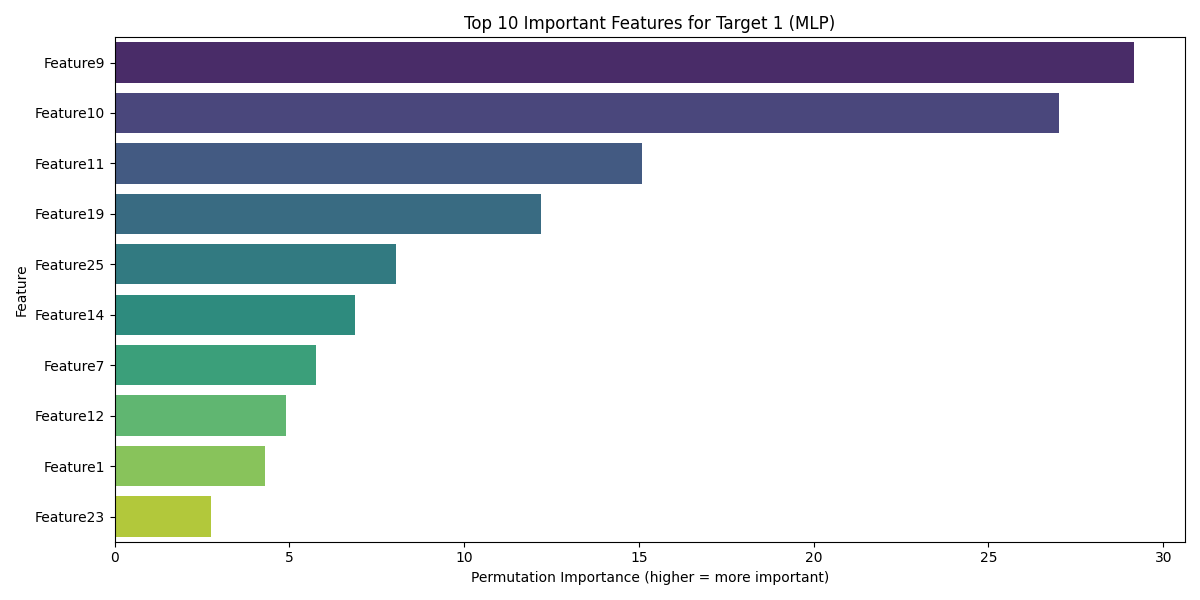

Values plotted in this chart, from the file beside it:
Feature, Importance
Feature9, 29.17
Feature10, 27.02
Feature11, 15.1
Feature19, 12.2
Feature25, 8.058
Feature14, 6.876
Feature7, 5.763
Feature12, 4.915
Feature1, 4.299
Feature23, 2.752
Feature17, 2.041
Feature15, -1.066
Feature6, -1.585
Feature16, -3.054
Feature24, -4.65
Feature4, -5.747
Feature28, -6.343
Feature18, -9.188
Feature20, -9.955
Feature8, -12.2
Feature5, -12.51
Feature3, -19.79
Feature13, -24.97
Feature2, -26.84
Feature27, -30.85
Feature21, -34.31
Feature22, -38.17
Feature26, -41.22
